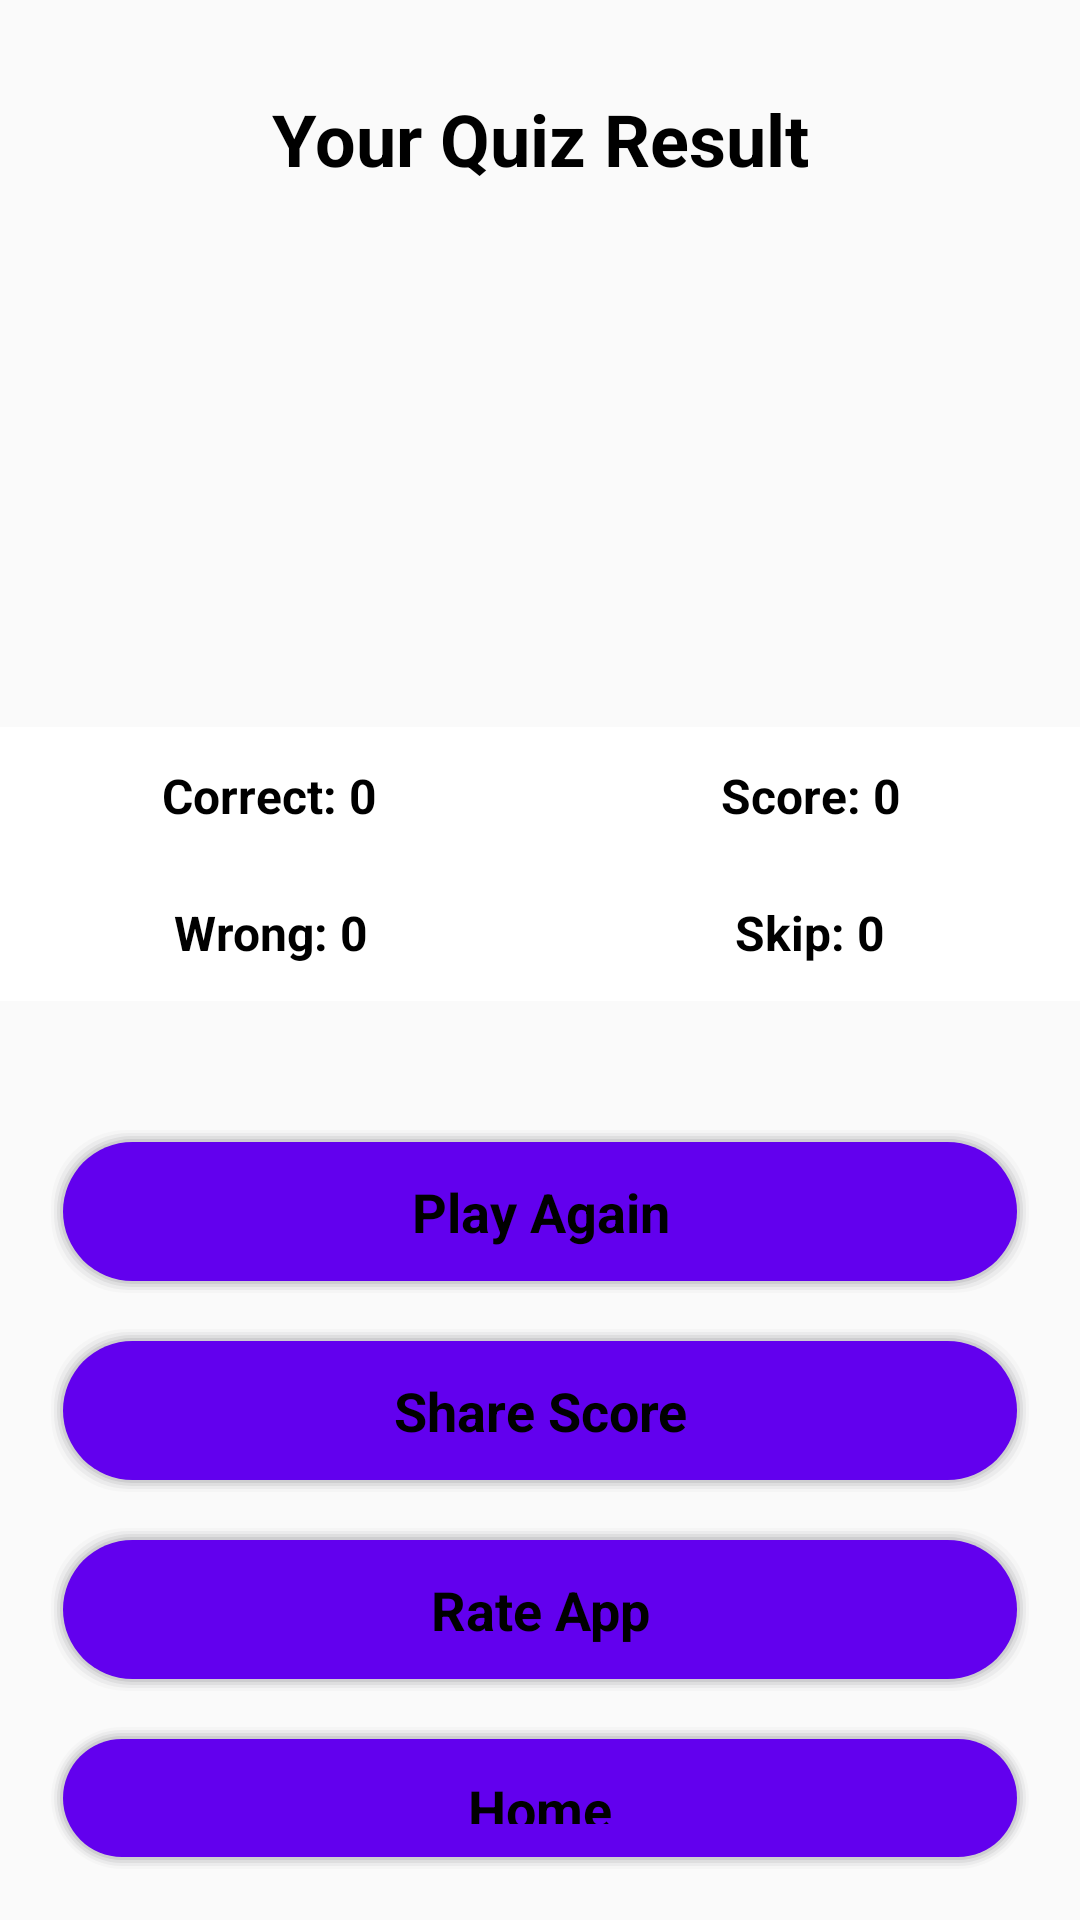

Reconstruct the res/layout file that produces this screen, plus the resources it refers to.
<!-- AndroidManifest.xml: application theme Theme.QuizGO -->
<!-- res/layout/activity_result.xml -->
<?xml version="1.0" encoding="utf-8"?>
<LinearLayout xmlns:android="http://schemas.android.com/apk/res/android"
    android:layout_width="match_parent"
    android:layout_height="match_parent"
    android:gravity="center"
    android:orientation="vertical">
    <TextView
        android:id="@+id/txt_result_title"
        android:layout_width="match_parent"
        android:layout_height="wrap_content"
        android:layout_marginTop="30dp"
        android:gravity="center"
        android:text="Your Quiz Result"
        android:textColor="@android:color/black"
        android:textSize="24sp"
        android:textStyle="bold" />
    <ImageView
        android:id="@+id/emoji_ReactionImg"
        android:layout_width="120dp"
        android:layout_height="120dp"
        android:layout_marginTop="30dp"
        android:src="@drawable/wrong_img" />
    <LinearLayout
        android:layout_width="match_parent"
        android:layout_height="wrap_content"
        android:layout_marginTop="30dp"
        android:layout_marginBottom="16dp"
        android:background="@android:color/white"
        android:orientation="horizontal">
        <LinearLayout
            android:layout_width="0dp"
            android:layout_height="wrap_content"
            android:layout_gravity="center"
            android:layout_weight="1"
            android:gravity="center"
            android:orientation="vertical">
            <TextView
                android:id="@+id/tvright"
                android:layout_width="wrap_content"
                android:layout_height="wrap_content"
                android:gravity="center"
                android:padding="12dp"
                android:text="Correct: 0"
                android:textColor="@android:color/black"
                android:textSize="16sp"
                android:textStyle="bold" />
            <TextView
                android:id="@+id/tvwrong"
                android:layout_width="wrap_content"
                android:layout_height="wrap_content"
                android:gravity="center"
                android:padding="12dp"
                android:text="Wrong: 0"
                android:textColor="@android:color/black"
                android:textSize="16sp"
                android:textStyle="bold" />
        </LinearLayout>
        <LinearLayout
            android:layout_width="0dp"
            android:layout_height="wrap_content"
            android:layout_gravity="center"
            android:layout_weight="1"
            android:gravity="center"
            android:orientation="vertical">
            <TextView
                android:id="@+id/tvScore"
                android:layout_width="wrap_content"
                android:layout_height="wrap_content"
                android:gravity="center"
                android:padding="12dp"
                android:text="Score: 0"
                android:textColor="@android:color/black"
                android:textSize="16sp"
                android:textStyle="bold" />
            <TextView
                android:id="@+id/tvSkip"
                android:layout_width="wrap_content"
                android:layout_height="wrap_content"
                android:gravity="center"
                android:padding="12dp"
                android:text="Skip: 0"
                android:textColor="@android:color/black"
                android:textSize="16sp"
                android:textStyle="bold" />
        </LinearLayout>
    </LinearLayout>
    <LinearLayout
        android:layout_width="match_parent"
        android:layout_height="match_parent"
        android:layout_margin="16dp"
        android:gravity="bottom"
        android:orientation="vertical">
        <TextView
            android:id="@+id/tvPlayAgain"
            android:layout_width="match_parent"
            android:layout_height="wrap_content"
            android:layout_marginTop="10dp"
            android:background="@drawable/button_bg"
            android:gravity="center"
            android:padding="16sp"
            android:text="Play Again"
            android:textColor="@android:color/black"
            android:textSize="18sp"
            android:textStyle="bold" />
        <TextView
            android:layout_width="match_parent"
            android:layout_height="wrap_content"
            android:layout_marginTop="10dp"
            android:background="@drawable/button_bg"
            android:gravity="center"
            android:padding="16sp"
            android:text="Share Score"
            android:textColor="@android:color/black"
            android:textSize="18sp"
            android:textStyle="bold" />
        <TextView
            android:layout_width="match_parent"
            android:layout_height="wrap_content"
            android:layout_marginTop="10dp"
            android:background="@drawable/button_bg"
            android:gravity="center"
            android:padding="16sp"
            android:text="Rate App"
            android:textColor="@android:color/black"
            android:textSize="18sp"
            android:textStyle="bold" />
        <TextView
            android:layout_width="match_parent"
            android:layout_height="wrap_content"
            android:layout_marginTop="10dp"
            android:background="@drawable/button_bg"
            android:gravity="center"
            android:padding="16sp"
            android:text="Home"
            android:textColor="@android:color/black"
            android:textSize="18sp"
            android:textStyle="bold" />
    </LinearLayout>
</LinearLayout>
<!-- resources referenced by this layout -->
<resources>
  <!-- drawable button_bg (drawable) -->
  <?xml version="1.0" encoding="utf-8"?>
  <layer-list xmlns:android="http://schemas.android.com/apk/res/android">
  
      
      <item>
          <shape>
              <padding
                  android:bottom="1dp"
                  android:left="1dp"
                  android:right="1dp"
                  android:top="1dp" />
  
              <solid android:color="#0016171d" />
  
              <corners android:radius="25dp" />
          </shape>
      </item>
      <item>
          <shape>
              <padding
                  android:bottom="1dp"
                  android:left="1dp"
                  android:right="1dp"
                  android:top="1dp" />
  
              <solid android:color="#0516171d" />
  
              <corners android:radius="25dp" />
          </shape>
      </item>
      <item>
          <shape>
              <padding
                  android:bottom="1dp"
                  android:left="1dp"
                  android:right="1dp"
                  android:top="1dp" />
  
              <solid android:color="#0a16171d" />
  
              <corners android:radius="25dp" />
          </shape>
      </item>
      <item>
          <shape>
              <padding
                  android:bottom="1dp"
                  android:left="1dp"
                  android:right="1dp"
                  android:top="1dp" />
  
              <solid android:color="#0f16171d" />
  
              <corners android:radius="25dp" />
          </shape>
      </item>
      <item>
          <shape>
              <padding
                  android:bottom="1dp"
                  android:left="1dp"
                  android:right="1dp"
                  android:top="1dp" />
  
              <solid android:color="#1416171d" />
  
              <corners android:radius="25dp" />
          </shape>
      </item>
  
      
      <item>
          <shape>
              <solid android:color="@color/purple_500" />
              <corners android:radius="25dp" />
          </shape>
      </item>
  
  </layer-list>
  <style name="Theme.QuizGO" parent="Theme.AppCompat.Light.DarkActionBar">
          
          <item name="colorPrimary">@color/purple_500</item>
          <item name="colorPrimaryDark">@color/purple_700</item>
          <item name="colorAccent">@color/teal_200</item>
          
      </style>
  <!-- not gathered from this repository: default colours our renderer supplied (Android Studio template values) -->
  <color name="purple_500">#FF6200EE</color>
  <color name="purple_700">#FF3700B3</color>
  <color name="teal_200">#FF03DAC5</color>
</resources>
